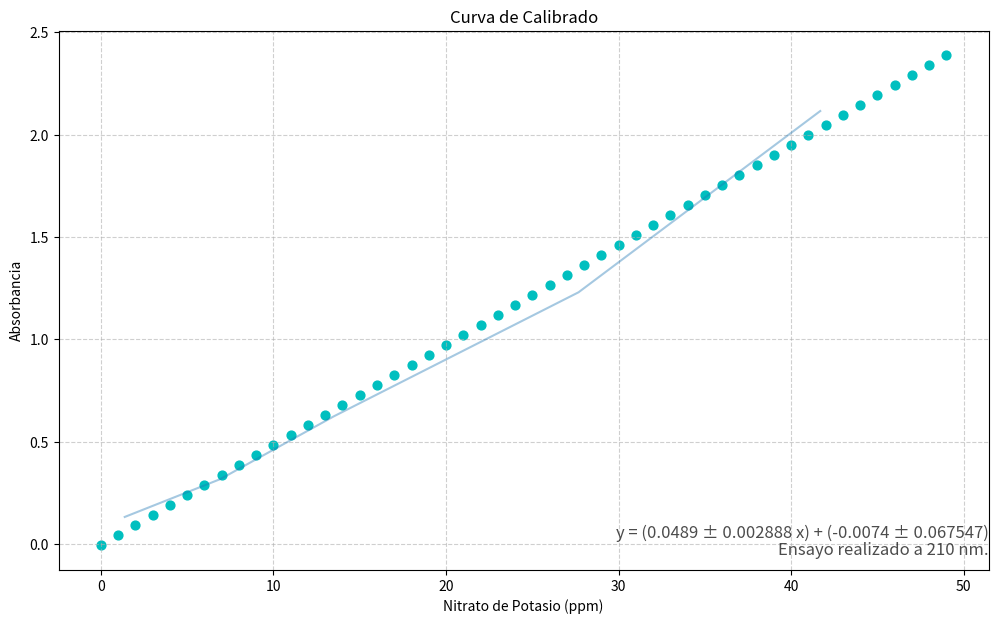

Here is the Python script that generated this plot:
import matplotlib.pyplot as plt
import statistics
from math import sqrt

ug = [41.69, 27.68, 13.48, 6.92, 1.38]
abs = [2.116, 1.230, 0.623, 0.317, 0.132]
xyValues = []
xSquareValues = []
dSquareValues = []
equationAbs = []
axisX = []

def main():
    n = len(abs) 
    ΣX = sum(ug)
    ΣY  = sum(abs)
    ΣXY  = calculusXY(0)
    ΣXSquare = calculusXSquare(0)
    determinant = ((n) * (ΣXSquare)) - ((ΣX * ΣX))
    m = ((ΣXY * n) - (ΣX * ΣY)) / determinant
    b = ((ΣXSquare * ΣY) - (ΣXY * ΣX)) / determinant
    ΣDSquare = calculusDSquare(0, m, b)
    sY = sqrt(ΣDSquare/(n-2))
    s2m = ((sY**2) * n) / determinant
    s2b = ((sY**2) * ΣXSquare) / determinant
    sm = sqrt(s2m)
    sb = sqrt(s2b)
    print(f'La ecuación de la recta es: y = ({m:.4f} ± {sm:.6f} x) + ({b:.4f} ± {sb:.6f})')
    find = 0.973
    secret = (find - b) / m
    print(f'La masa de la muestra problema, con absorbancia de {find} es de: {secret:.4f} µg.')
    return drawGraph(ug, abs, m, b, sm, sb)

def calculusXY(round):
    while round < (len(ug)):
        xy = (ug[round]) * (abs[round])
        xyValues.append(xy)
        round = round + 1
    xySumatory = sum(xyValues)
    return xySumatory

def calculusXSquare(round):
    while round < (len(ug)):
        xSquare = (ug[round])**2
        xSquareValues.append(xSquare)
        round = round + 1
    xSquareSumatory = sum(xSquareValues)
    return xSquareSumatory

def calculusDSquare(round, m, b):
    while round < (len(ug)):
        dValue = (abs[round]) - (m * (ug[round])) - b
        dSquare = dValue ** 2
        dSquareValues.append(dSquare)
        round = round + 1
    dSquareSumatory = sum(dSquareValues)
    return dSquareSumatory

def calculusCurve(round, m, b):
    while round < 50:
        y = (m * (round)) + (b)
        equationAbs.append(y)
        axisX.append(round)
        round = round + 1
    return equationAbs

def drawGraph(list, listTwo, m, b, sm, sb):
    calculusCurve(0, m, b)
    sbPromedio = statistics.stdev(listTwo)
    print(sbPromedio)
    fig = plt.figure(figsize = (12, 7))
    plt.plot(list, listTwo, alpha = 0.4)
    plt.scatter(axisX, equationAbs, color='c', s=40)
    fig.text(0.9, 0.15, f'y = ({m:.4f} ± {sm:.6f} x) + ({b:.4f} ± {sb:.6f})',
         fontsize = 12, color ='black',
         ha ='right', va ='bottom',
         alpha = 0.7)
    fig.text(0.9, 0.15, f'Ensayo realizado a 210 nm.',
         fontsize = 12, color ='black',
         ha ='right', va ='top',
         alpha = 0.7)
    plt.grid(alpha =.6, linestyle ='--')
    plt.title(f'Curva de Calibrado')
    plt.ylabel('Absorbancia')
    plt.xlabel(f'Nitrato de Potasio (ppm)')
    print(equationAbs)
    plt.show()




main()